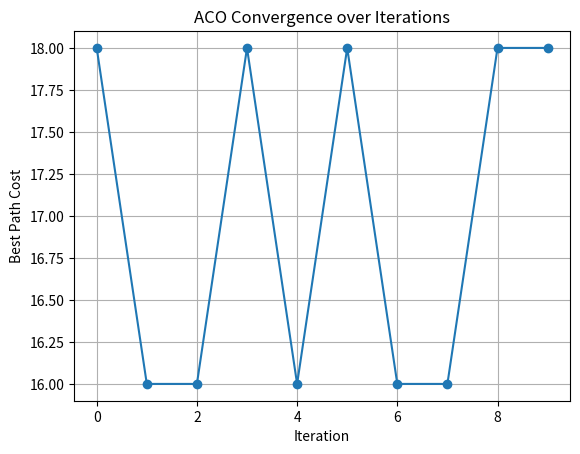

Here is the Python script that generated this plot:
import random
import matplotlib.pyplot as plt
#Graph (Distance Matrix)
graph = [
    [0, 2, 9, 10],
    [1, 0, 6, 4],
    [15, 7, 0, 8],
    [6, 3, 12, 0]
]
num_nodes = len(graph)
num_ants = 5
alpha = 1
beta = 2
evaporation = 0.3
iterations = 10
# Initialize pheromone
pheromone = [[1 for _ in range(num_nodes)] for _ in range(num_nodes)]
def path_cost(path):
    cost = 0
    for i in range(len(path)-1):
        cost += graph[path[i]][path[i+1]]
    return cost
def choose_next_node(current, visited):
    probs, total = [], 0
    for j in range(num_nodes):
        if graph[current][j] > 0 and j not in visited:
            val = (pheromone[current][j] ** alpha) * \
                ((1 / graph[current][j]) ** beta)
            probs.append((j, val))
            total += val
    if total == 0:
        return None
    r = random.random()
    cumulative = 0
    for node, prob in probs:
        cumulative += prob / total
        if r <= cumulative:
            return node
    return probs[-1][0]
# Main ACO
best_costs = []
for iteration in range(iterations):
    all_paths = []
    for _ in range(num_ants):
        path = [0]
        while len(path) < num_nodes:
            next_node = choose_next_node(path[-1], path)
            if next_node is None:
                break
            path.append(next_node)
        all_paths.append(path)
    # Pheromone evaporation
    for i in range(num_nodes):
        for j in range(num_nodes):
            pheromone[i][j] *= (1 - evaporation)
    # Pheromone update based on path quality
    for path in all_paths:
        cost = path_cost(path)
        if cost > 0:
            deposit = 1 / cost
            for k in range(len(path) - 1):
                a, b = path[k], path[k + 1]
                pheromone[a][b] += deposit
                pheromone[b][a] += deposit
    best_path = min(all_paths, key=path_cost)
    best_cost = path_cost(best_path)
    best_costs.append(best_cost)
    print(
        f"Iteration {iteration+1}: Best Path {best_path} | Cost = {best_cost}")
# Convergence Plot
plt.plot(best_costs, marker='o')
plt.title('ACO Convergence over Iterations')
plt.xlabel('Iteration')
plt.ylabel('Best Path Cost')
plt.grid(True)
plt.show()
